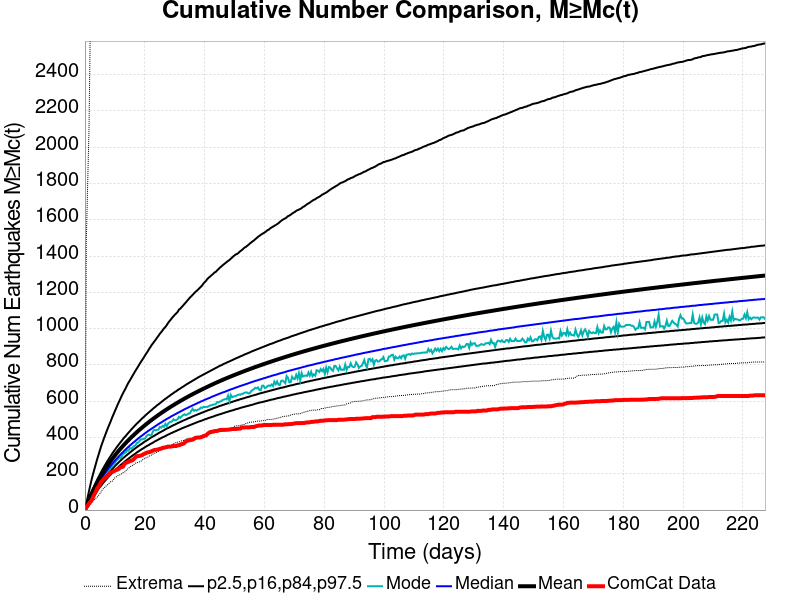

The file beside this chart, header and first rows:
Time (days), ComCat Data, Simulation Mean, Simulation Median, Simulation Mode, Simulation Minimum, Simulation Maximum, 2.5 %-ile, 16 %-ile, 84 %-ile, 97.5 %-ile
0.0, 0.0, 0.0, 0.0, 0.0, 0.0, 0.0, 0.0, 0.0, 0.0, 0.0
0.4556, 13.0, 19.44, 18.0, 17.0, 3.0, 1483, 9.0, 13.0, 24.0, 35.0
0.9113, 24.0, 38.54, 35.0, 34.0, 10.0, 1799, 22.0, 28.0, 44.0, 70.0
1.367, 37.0, 56.9, 52.0, 50.0, 21.0, 2106, 35.0, 43.0, 64.0, 105.0
1.823, 45.0, 74.56, 68.0, 66.0, 30.0, 2713, 48.0, 57.0, 83.0, 139.0
2.278, 56.0, 91.44, 83.0, 80.0, 42.0, 3029, 61.0, 71.0, 101.0, 171.0
2.734, 73.0, 107.6, 98.0, 93.0, 52.0, 3256, 73.0, 84.0, 119.0, 200.0
3.189, 88.0, 123, 112.0, 103.0, 57.0, 3611, 84.0, 96.0, 135.0, 227.0
3.645, 101.0, 137.9, 125.0, 118.0, 65.0, 4210, 95.0, 109.0, 151.0, 254.0
4.101, 120.0, 152.3, 138.0, 131.0, 71.0, 4616, 106.0, 120.0, 167.0, 281.0
4.556, 129.0, 166.1, 150.0, 144.0, 81.0, 4864, 117.0, 132.0, 182.0, 305.0
5.012, 143.0, 179.3, 162.0, 157.0, 90.0, 5047, 127.0, 142.0, 197.0, 330.0
5.468, 157.0, 192.2, 174.0, 168.0, 102.0, 5210, 136.0, 153.0, 211.0, 354.0
5.923, 164.0, 204.6, 185.0, 176.0, 115.0, 5347, 146.0, 163.0, 225.0, 375.0
6.379, 173.0, 216.6, 196.0, 188.0, 121.0, 5530, 155.0, 173.0, 238.0, 396.0
6.835, 178.0, 228.2, 207.0, 200.0, 129.0, 5648, 164.0, 183.0, 251.0, 416.0
7.29, 183.0, 239.5, 217.0, 208.0, 136.0, 5752, 172.0, 192.0, 264.0, 436.0
7.746, 191.0, 250.5, 227.0, 214.0, 142.0, 5863, 181.0, 201.0, 276.0, 455.0
8.201, 202.0, 261.2, 236.0, 224.0, 150.0, 5936, 189.0, 209.0, 288.0, 473.0
8.657, 208.0, 271.5, 246.0, 234.0, 157.0, 6016, 197.0, 218.0, 299.0, 491.0
9.113, 210.0, 281.7, 255.0, 244.0, 159.0, 6090, 205.0, 226.0, 311.0, 511.0
9.568, 214.0, 291.5, 264.0, 252.0, 169.0, 6159, 212.0, 234.0, 322.0, 528.0
10.02, 217.0, 301.1, 272.0, 259.0, 178.0, 6211, 219.0, 242.0, 332.0, 546.0
10.48, 221.0, 310.5, 281.0, 273.0, 183.0, 6263, 226.0, 250.0, 343.0, 563.0
10.94, 223.0, 319.7, 289.0, 279.0, 189.0, 6310, 233.0, 257.0, 353.0, 581.0
11.39, 228.0, 328.6, 297.0, 285.0, 193.0, 6356, 240.0, 265.0, 363.0, 597.0
11.85, 235.0, 337.3, 305.0, 288.0, 195.0, 6401, 247.0, 272.0, 373.0, 613.0
12.3, 237.0, 345.9, 313.0, 295.0, 201.0, 6447, 253.0, 279.0, 382.0, 630.0
12.76, 240.0, 354.2, 320.0, 310.0, 206.0, 6492, 259.0, 286.0, 392.0, 645.0
13.21, 254.0, 362.3, 328.0, 313.0, 208.0, 6541, 266.0, 292.0, 401.0, 659.0
13.67, 260.0, 370.3, 335.0, 318.0, 217.0, 6585, 272.0, 299.0, 409.0, 673.0
14.12, 263.0, 378.2, 342.0, 329.0, 224.0, 6635, 278.0, 305.0, 418.0, 689.0
14.58, 266.0, 385.8, 349.0, 327.0, 231.0, 6671, 284.0, 311.0, 427.0, 703.0
15.04, 270.0, 393.3, 356.0, 342.0, 238.0, 6725, 289.0, 317.0, 435.0, 715.0
15.49, 272.0, 400.6, 362.0, 338.0, 242.0, 6771, 295.0, 323.0, 444.0, 728.0
15.95, 275.0, 407.8, 369.0, 346.0, 246.0, 6806, 301.0, 329.0, 452.0, 741.0
16.4, 282.0, 414.9, 375.0, 353.0, 252.0, 6829, 306.0, 335.0, 460.0, 754.0
16.86, 291.0, 421.9, 381.0, 356.0, 258.0, 6881, 311.0, 341.0, 468.0, 767.0
17.31, 296.0, 428.7, 388.0, 369.0, 260.0, 6919, 317.0, 346.0, 476.0, 779.0
17.77, 298.0, 435.5, 394.0, 372.0, 263.0, 6953, 322.0, 352.0, 483.0, 791.0
18.23, 298.0, 442.1, 400.0, 380.0, 266.0, 6986, 327.0, 357.0, 490.0, 804.0
18.68, 301.0, 448.5, 406.0, 390.0, 268.0, 7012, 332.0, 362.0, 498.0, 816.0
19.14, 303.0, 454.9, 411.0, 389.0, 276.0, 7137, 337.0, 367.0, 505.0, 827.0
19.59, 308.0, 461.2, 417.0, 393.0, 280.0, 7193, 341.0, 373.0, 512.0, 839.0
20.05, 311.0, 467.4, 423.0, 393.0, 287.0, 7224, 346.0, 378.0, 519.0, 851.0
20.5, 315.0, 473.5, 428.0, 406.0, 288.0, 7260, 351.0, 382.0, 526.0, 863.0
20.96, 318.0, 479.5, 434.0, 413.0, 291.0, 7286, 355.0, 387.0, 533.0, 874.0
21.41, 319.0, 485.4, 439.0, 416.0, 297.0, 7321, 359.0, 392.0, 539.0, 887.0
21.87, 321.0, 491.2, 444.0, 411.0, 300.0, 7352, 364.0, 397.0, 546.0, 898.0
22.33, 325.0, 497, 449.0, 417.0, 304.0, 7382, 368.0, 402.0, 552.0, 910.0
22.78, 328.0, 502.6, 454.0, 435.0, 309.0, 7404, 372.0, 406.0, 559.0, 920.0
23.24, 331.0, 508.2, 459.0, 442.0, 313.0, 7428, 377.0, 410.0, 565.0, 930.0
23.69, 332.0, 513.7, 464.0, 439.0, 315.0, 7450, 381.0, 415.0, 571.0, 940.0
24.15, 333.0, 519.1, 469.0, 442.0, 320.0, 7466, 385.0, 419.0, 578.0, 951.0
24.6, 335.0, 524.4, 474.0, 444.0, 324.0, 7494, 389.0, 424.0, 583.0, 961.0
25.06, 338.0, 529.7, 479.0, 458.0, 328.0, 7512, 393.0, 428.0, 589.0, 972.0
25.52, 339.0, 534.9, 483.0, 454.0, 332.0, 7567, 397.0, 432.0, 595.0, 981.0
25.97, 343.0, 540, 488.0, 464.0, 334.0, 7601, 401.0, 436.0, 601.0, 991.0
26.43, 344.0, 545.1, 493.0, 459.0, 337.0, 7623, 404.0, 440.0, 607.0, 1001
26.88, 346.0, 550.2, 497.0, 475.0, 338.0, 7642, 408.0, 445.0, 613.0, 1009
... 440 more rows
